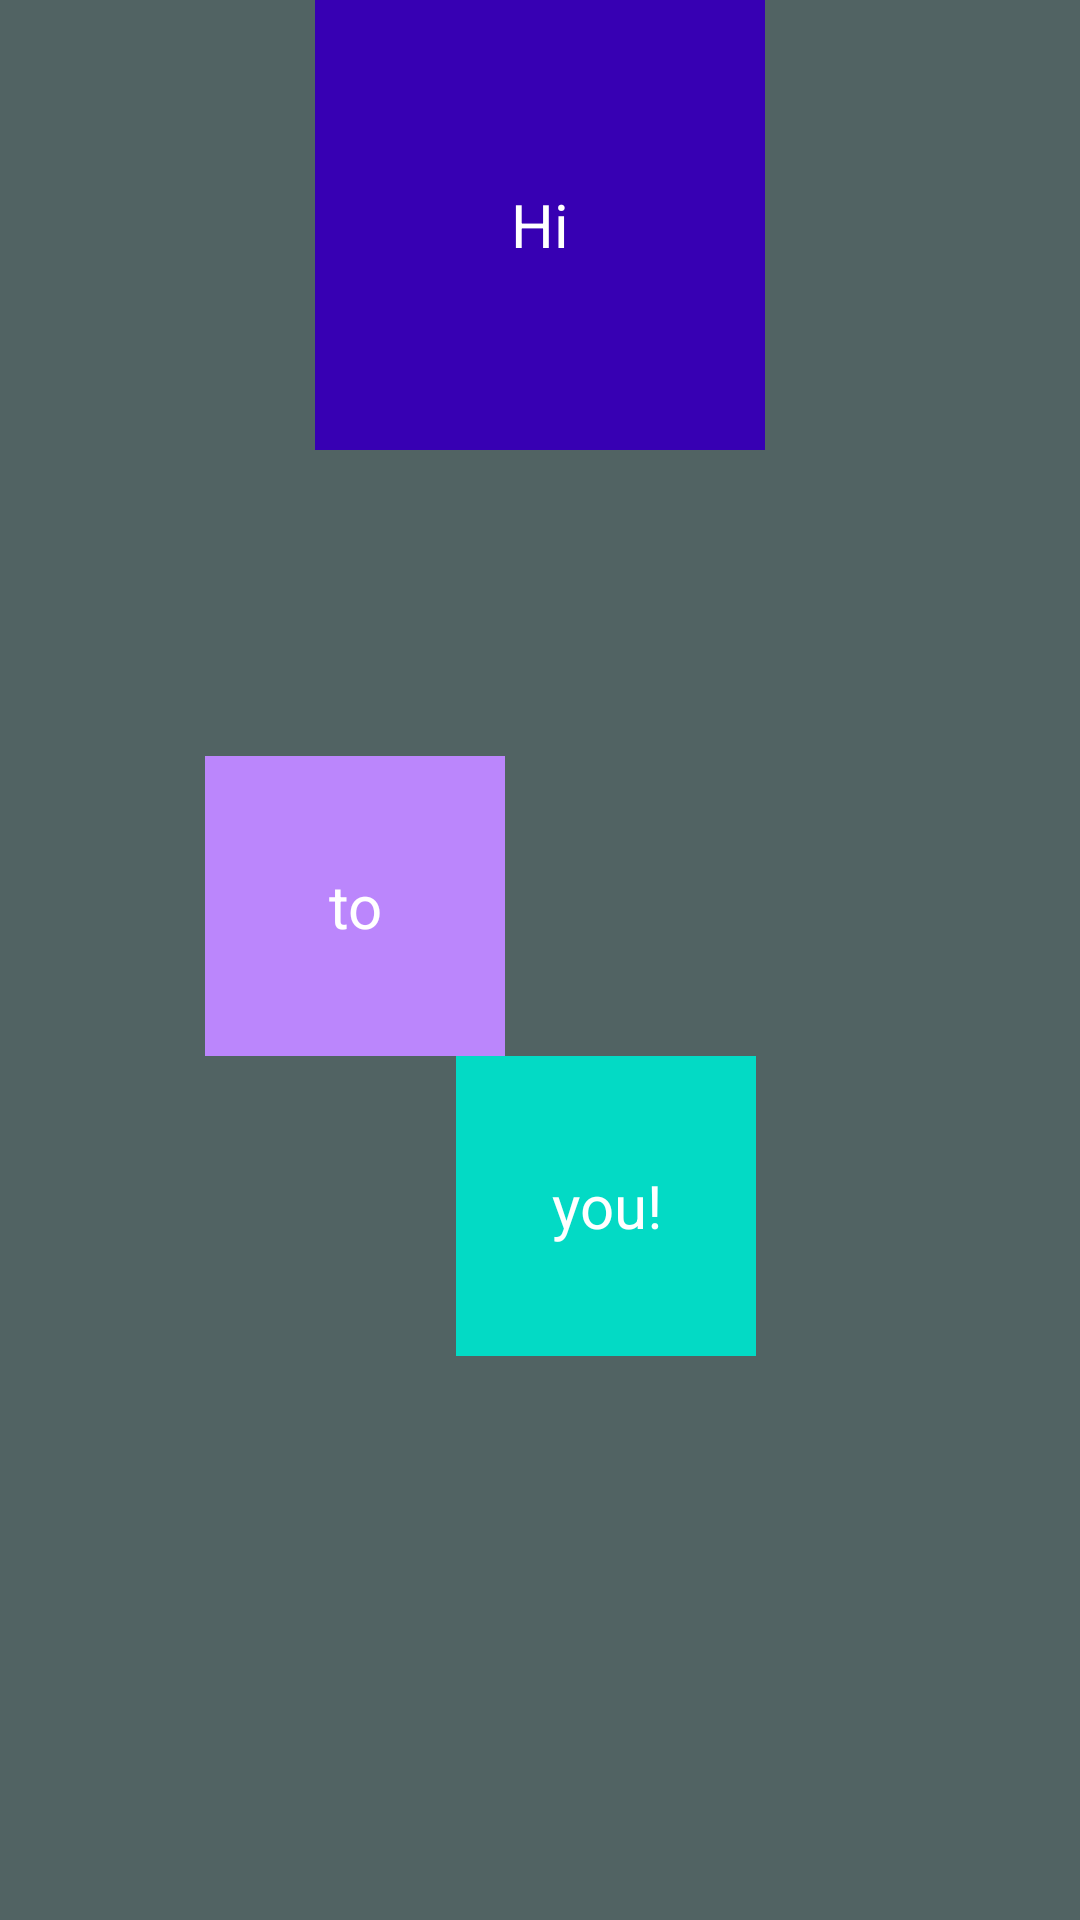

Android layout source for this screen:
<!-- AndroidManifest.xml: application theme Theme.ManyLayoutsLab -->
<!-- res/layout/layout2.xml -->
<?xml version="1.0" encoding="utf-8"?>
<androidx.constraintlayout.widget.ConstraintLayout xmlns:android="http://schemas.android.com/apk/res/android"
    xmlns:app="http://schemas.android.com/apk/res-auto"
    xmlns:tools="http://schemas.android.com/tools"
    android:layout_width="match_parent"
    android:layout_height="match_parent"
    tools:context=".MainActivity"
    android:background="#516363">

    <TextView
        android:layout_width="@dimen/bigger"
        android:layout_height="@dimen/bigger"
        android:gravity="center"
        android:textSize="@dimen/size"
        android:textColor="@color/white"
        android:background="@color/purple_700"
        android:text="Hi"
        app:layout_constraintTop_toTopOf="parent"
        app:layout_constraintRight_toRightOf="parent"
        app:layout_constraintLeft_toLeftOf="parent" />

    <TextView
        android:layout_width="@dimen/width"
        android:layout_height="@dimen/width"
        android:layout_marginTop="252dp"
        android:background="@color/purple_200"
        android:gravity="center"
        android:text="to"
        android:textColor="@color/white"
        android:textSize="@dimen/size"
        app:layout_constraintHorizontal_bias="0.263"
        app:layout_constraintLeft_toLeftOf="parent"
        app:layout_constraintRight_toRightOf="parent"
        app:layout_constraintTop_toTopOf="parent" />

    <TextView
        android:layout_width="@dimen/width"
        android:layout_height="@dimen/width"
        android:layout_marginTop="352dp"
        android:background="@color/teal_200"
        android:gravity="center"
        android:text="you!"
        android:textColor="@color/white"
        android:textSize="@dimen/size"
        app:layout_constraintHorizontal_bias="0.585"
        app:layout_constraintLeft_toLeftOf="parent"
        app:layout_constraintRight_toRightOf="parent"
        app:layout_constraintTop_toTopOf="parent" />

</androidx.constraintlayout.widget.ConstraintLayout>
<!-- resources referenced by this layout -->
<resources>
  <dimen name="bigger">150dp</dimen>
  <dimen name="size">20dp</dimen>
  <dimen name="width">100dp</dimen>
  <style name="Theme.ManyLayoutsLab" parent="Theme.MaterialComponents.DayNight.DarkActionBar">
          
          <item name="colorPrimary">@color/purple_500</item>
          <item name="colorPrimaryVariant">@color/purple_700</item>
          <item name="colorOnPrimary">@color/white</item>
          
          <item name="colorSecondary">@color/teal_200</item>
          <item name="colorSecondaryVariant">@color/teal_700</item>
          <item name="colorOnSecondary">@color/black</item>
          
          <item name="android:statusBarColor" tools:targetApi="l">?attr/colorPrimaryVariant</item>
          
      </style>
  <!-- not gathered from this repository: default colours our renderer supplied (Android Studio template values) -->
  <color name="purple_200">#FFBB86FC</color>
  <color name="purple_500">#FF6200EE</color>
  <color name="purple_700">#FF3700B3</color>
  <color name="teal_200">#FF03DAC5</color>
  <color name="teal_700">#FF018786</color>
  <color name="black">#FF000000</color>
  <color name="white">#FFFFFFFF</color>
</resources>
